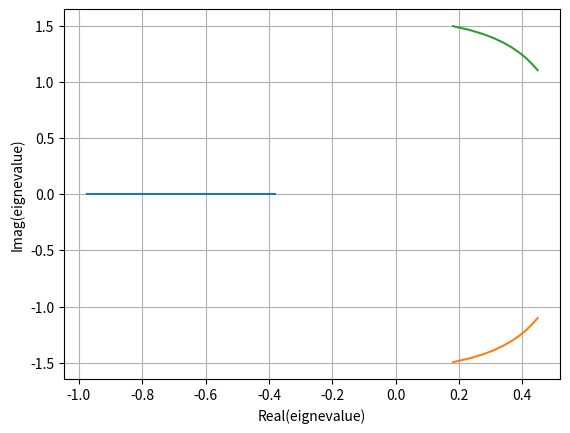

The matplotlib source for this figure:
import numpy as np
from scipy.integrate import solve_ivp
import matplotlib.pyplot as plt

n = 10 #number of iterations
b = 0.0245
c = 0.4
a = np.linspace(0.1, 2, n)

x_e = np.sqrt(2*a*b*(2*a*c + 3 - np.sqrt(8*a*c + 9))) / (2*a)
y_e = np.sqrt(6)*(2*a*c + 3 - np.sqrt(8*a*c + 9)) / (np.sqrt(8*a*c + 9) - 3)
z_e = 2*np.sqrt(3*a*b*(2*a*c + 3 - np.sqrt(8*a*c + 9))) / (np.sqrt(8*a*c + 9) - 3)

a0 = c - b + a
a1 = (-1/3)*y_e**2 + (1/6)*y_e*np.sqrt(6) + 1 + x_e**2 + c*a - c*b + (1/3)*z_e**2 - b*a
a2 = (2/3)*y_e*z_e*x_e - (1/6)*np.sqrt(6)*x_e*z_e + (1/3)*b*y_e**2 - (1/6)*y_e*b*np.sqrt(6) - b + a*x_e**2 + (1/3)*c*z_e**2 - c*b
ones = np.ones(n)

eig = []
for i in range(n):
    eig.append(np.roots([ones[i], a2[i], a1[i], a0[i]]))
eig = np.array(eig)

real = []
imag = []
for i in range(n):
    real.append(eig[i].real)
    imag.append(eig[i].imag)
real = np.array(real)
imag = np.array(imag)


real1 = real[:, 2]
imaginary1 = imag[:, 2]

real2 = real[:, 1]
imaginary2 = np.flip(imag[:, 1])

real3 = real[:, 0]
imaginary3 = np.flip(imag[:, 0])
print(eig)

plt.plot(real1, imaginary1)
plt.plot(real2, imaginary2)
plt.plot(real3, imaginary3)
plt.grid()
plt.ylabel("Imag(eignevalue)")
plt.xlabel("Real(eignevalue)")
plt.show()





